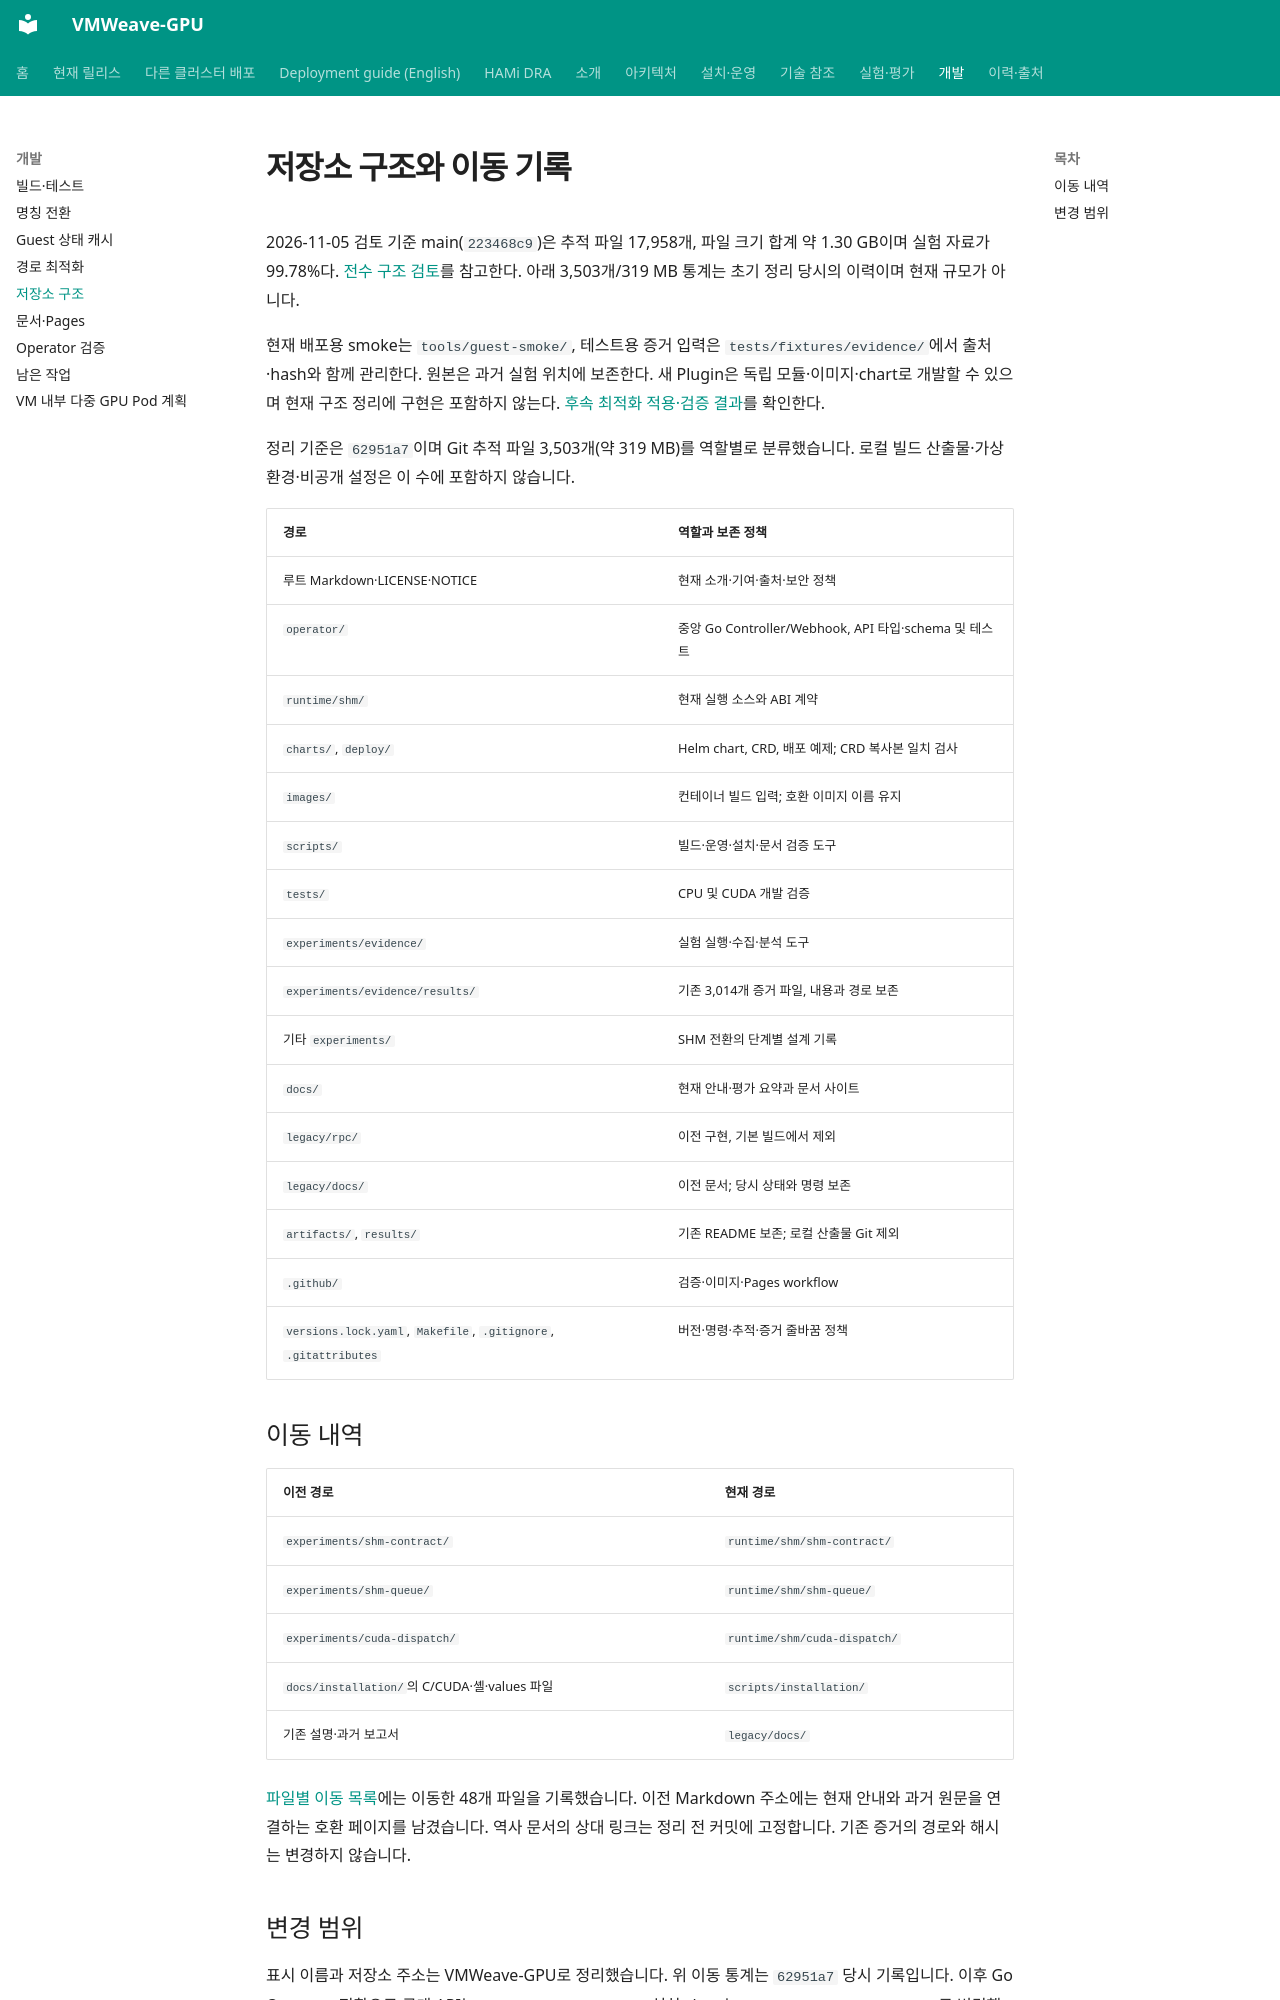

repository: WoogiBoogi1129/VMWeave-GPU · page: development/repository/index.html · generator: mkdocs

# 저장소 구조와 이동 기록

2026-11-05 검토 기준 main(`223468c9`)은 추적 파일 17,958개, 파일 크기 합계 약 1.30 GB이며
실험 자료가 99.78%다. [전수 구조 검토](repository-structure-review-2026-11-05.md)를 참고한다.
아래 3,503개/319 MB 통계는 초기 정리 당시의 이력이며 현재 규모가 아니다.

현재 배포용 smoke는 `tools/guest-smoke/`, 테스트용 증거 입력은 `tests/fixtures/evidence/`에서
출처·hash와 함께 관리한다. 원본은 과거 실험 위치에 보존한다.
새 Plugin은 독립 모듈·이미지·chart로 개발할 수 있으며 현재 구조 정리에 구현은 포함하지 않는다.
[후속 최적화 적용·검증 결과](repository-maintenance-2026-11-05.md)를 확인한다.

정리 기준은 `62951a7`이며 Git 추적 파일 3,503개(약 319 MB)를 역할별로 분류했습니다.
로컬 빌드 산출물·가상환경·비공개 설정은 이 수에 포함하지 않습니다.

| 경로 | 역할과 보존 정책 |
|---|---|
| 루트 Markdown·LICENSE·NOTICE | 현재 소개·기여·출처·보안 정책 |
| `operator/` | 중앙 Go Controller/Webhook, API 타입·schema 및 테스트 |
| `runtime/shm/` | 현재 실행 소스와 ABI 계약 |
| `charts/`, `deploy/` | Helm chart, CRD, 배포 예제; CRD 복사본 일치 검사 |
| `images/` | 컨테이너 빌드 입력; 호환 이미지 이름 유지 |
| `scripts/` | 빌드·운영·설치·문서 검증 도구 |
| `tests/` | CPU 및 CUDA 개발 검증 |
| `experiments/evidence/` | 실험 실행·수집·분석 도구 |
| `experiments/evidence/results/` | 기존 3,014개 증거 파일, 내용과 경로 보존 |
| 기타 `experiments/` | SHM 전환의 단계별 설계 기록 |
| `docs/` | 현재 안내·평가 요약과 문서 사이트 |
| `legacy/rpc/` | 이전 구현, 기본 빌드에서 제외 |
| `legacy/docs/` | 이전 문서; 당시 상태와 명령 보존 |
| `artifacts/`, `results/` | 기존 README 보존; 로컬 산출물 Git 제외 |
| `.github/` | 검증·이미지·Pages workflow |
| `versions.lock.yaml`, `Makefile`, `.gitignore`, `.gitattributes` | 버전·명령·추적·증거 줄바꿈 정책 |

## 이동 내역

| 이전 경로 | 현재 경로 |
|---|---|
| `experiments/shm-contract/` | `runtime/shm/shm-contract/` |
| `experiments/shm-queue/` | `runtime/shm/shm-queue/` |
| `experiments/cuda-dispatch/` | `runtime/shm/cuda-dispatch/` |
| `docs/installation/`의 C/CUDA·셸·values 파일 | `scripts/installation/` |
| 기존 설명·과거 보고서 | `legacy/docs/` |

[파일별 이동 목록](moves.json)에는 이동한 48개 파일을 기록했습니다.
이전 Markdown 주소에는 현재 안내와 과거 원문을 연결하는 호환 페이지를 남겼습니다.
역사 문서의 상대 링크는 정리 전 커밋에 고정합니다. 기존 증거의 경로와 해시는 변경하지 않습니다.
